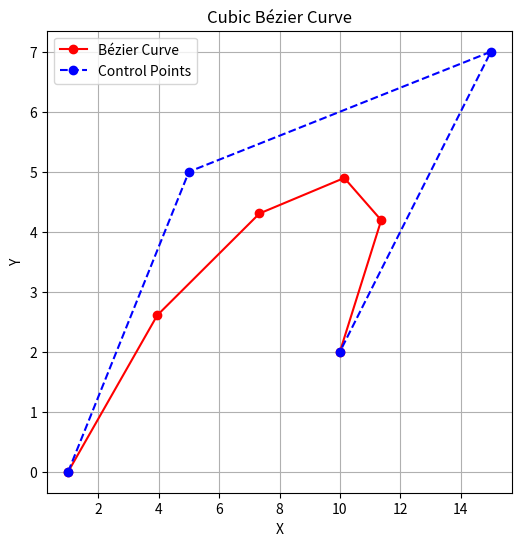

Write the Python code that produced this figure.
import numpy as np
import matplotlib.pyplot as plt

# Given control points
q0 = np.array([1, 0, 0])
q1 = np.array([5, 5, 0])
q2 = np.array([15, 7, 0])
q3 = np.array([10, 2, 0])

# Parameter t values
t_values = np.linspace(0, 1, 6)  # [0, 0.2, 0.4, 0.6, 0.8, 1.0]

# Compute Bézier curve points
def bezier_point(t, q0, q1, q2, q3):
    B0 = (1 - t)**3
    B1 = 3 * (1 - t)**2 * t
    B2 = 3 * (1 - t) * t**2
    B3 = t**3
    return B0 * q0 + B1 * q1 + B2 * q2 + B3 * q3

curve_points = np.array([bezier_point(t, q0, q1, q2, q3) for t in t_values])

print(curve_points)

# Plotting
plt.figure(figsize=(6, 6))
plt.plot(curve_points[:, 0], curve_points[:, 1], 'ro-', label="Bézier Curve")
plt.plot([q0[0], q1[0], q2[0], q3[0]], [q0[1], q1[1], q2[1], q3[1]], 'bo--', label="Control Points")
plt.xlabel('X')
plt.ylabel('Y')
plt.title('Cubic Bézier Curve')
plt.legend()
plt.grid()
plt.show()
